Image classification data set "data" (finknj/ChessMate on GitHub). Class labels (13): blue bishop, blue king, blue knight, blue pawn, blue queen, blue rook, temp, yellow bishop, yellow king, yellow knight, yellow pawn, yellow queen, yellow rook.

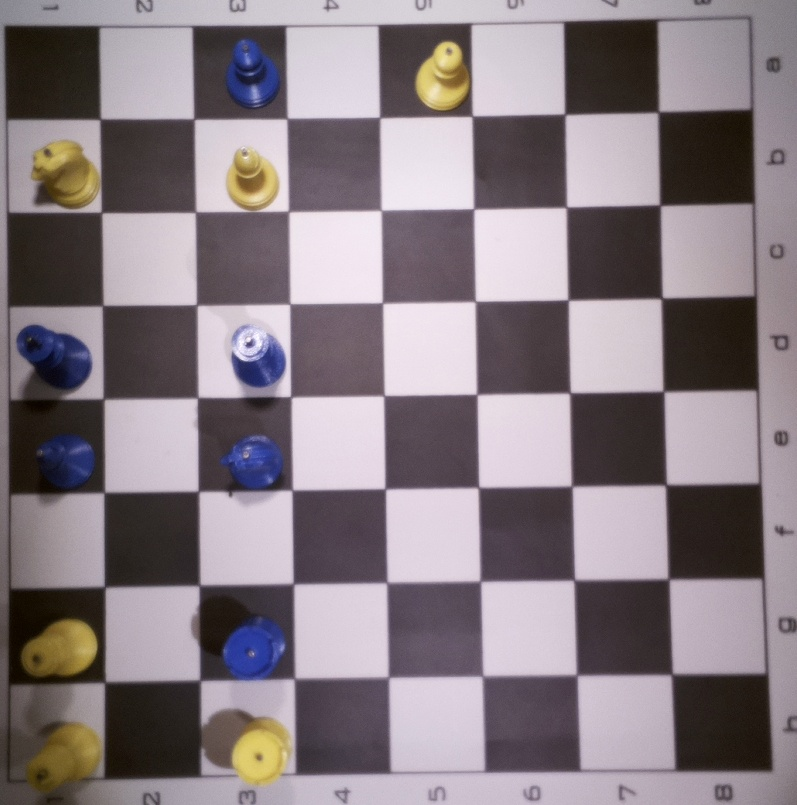
Label: temp

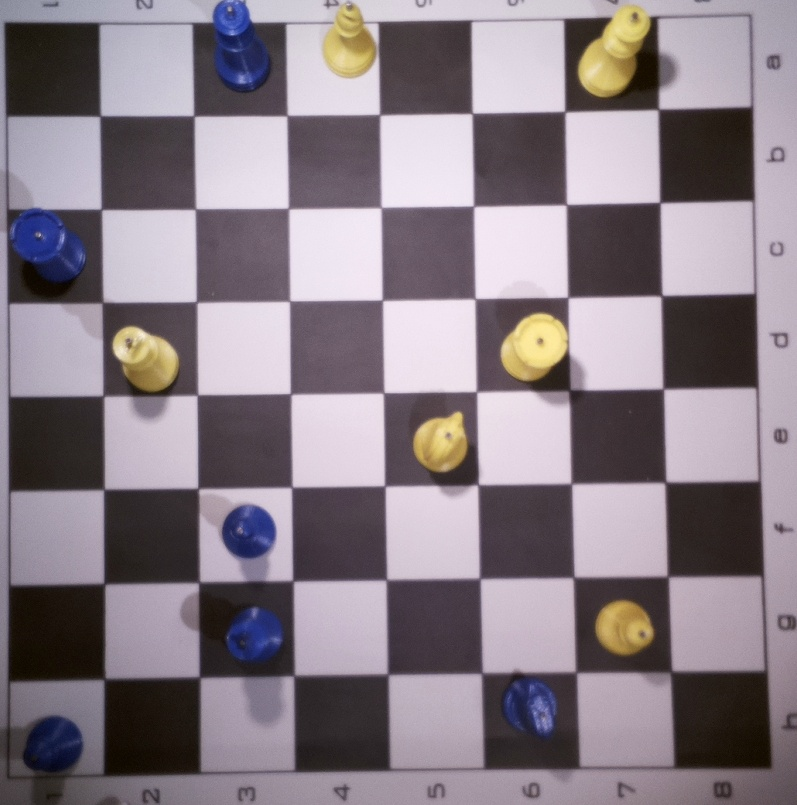
Label: temp

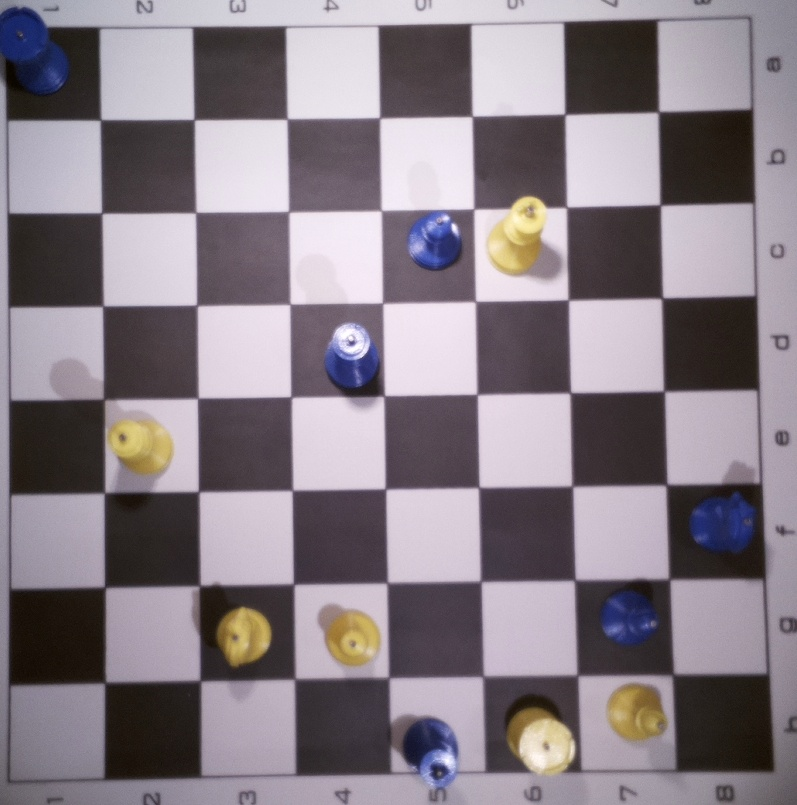
Label: temp

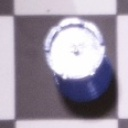
Label: blue rook

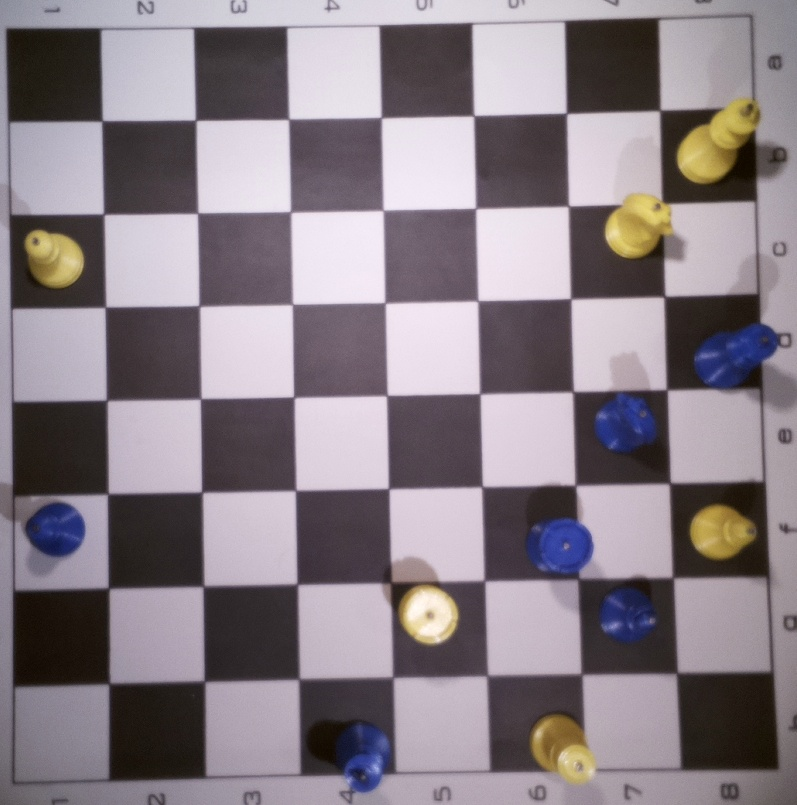
Label: temp

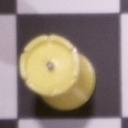
Label: yellow rook
